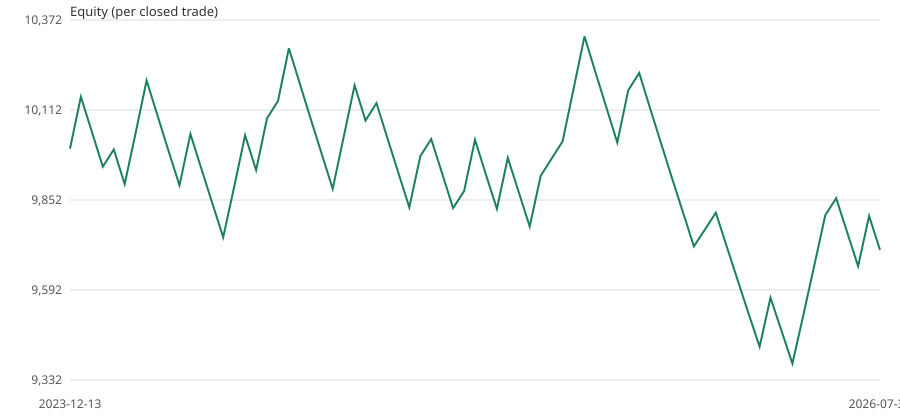

The data file committed next to this chart (first rows):
exit_date_utc, equity
start, 10000
2023-12-13 15:00, 10150
2024-01-02 15:00, 10048
2024-01-18 16:00, 9948
2024-01-24 22:00, 9998
2024-01-31 00:00, 9898
2024-02-08 18:00, 10046
2024-02-12 17:00, 10197
2024-02-20 16:00, 10095
2024-04-19 01:00, 9994
2024-04-24 14:00, 9894
2024-05-15 19:00, 10042
2024-05-31 16:00, 9942
2024-06-05 10:00, 9843
2024-06-07 19:00, 9744
2024-06-12 13:00, 9890
2024-06-17 19:00, 10039
2024-06-20 15:00, 9938
2024-07-05 16:00, 10087
2024-07-11 15:00, 10138
2024-08-02 15:00, 10290
2024-08-16 07:00, 10187
2024-08-22 16:00, 10085
2024-09-18 19:00, 9984
2024-09-24 15:00, 9884
2024-09-26 13:00, 10033
2024-10-14 14:00, 10183
2024-10-15 15:00, 10081
2024-10-23 15:00, 10132
2024-10-30 23:00, 10030
2024-11-11 19:00, 9930
2024-11-14 16:00, 9831
2024-12-04 21:00, 9978
2024-12-18 21:00, 10028
2025-02-14 08:00, 9928
2025-02-21 20:00, 9829
2025-03-03 13:00, 9878
2025-03-10 18:00, 10026
2025-03-25 15:00, 9926
2025-03-28 15:00, 9826
2025-04-04 21:00, 9974
2025-04-09 20:00, 9874
2025-04-23 09:00, 9775
2025-05-12 08:00, 9922
2025-05-23 13:00, 9972
2025-05-29 15:00, 10021
2025-06-26 19:00, 10172
2025-07-28 00:00, 10324
2025-07-29 20:00, 10221
2025-07-31 18:00, 10119
2025-09-02 08:00, 10018
2025-09-18 12:00, 10168
2025-09-23 18:00, 10219
2025-10-03 18:00, 10117
2025-10-10 16:00, 10015
2025-10-21 03:00, 9915
2025-11-07 16:00, 9816
2025-11-12 08:00, 9718
2025-11-24 15:00, 9767
2025-12-01 01:00, 9815
... 15 more rows
